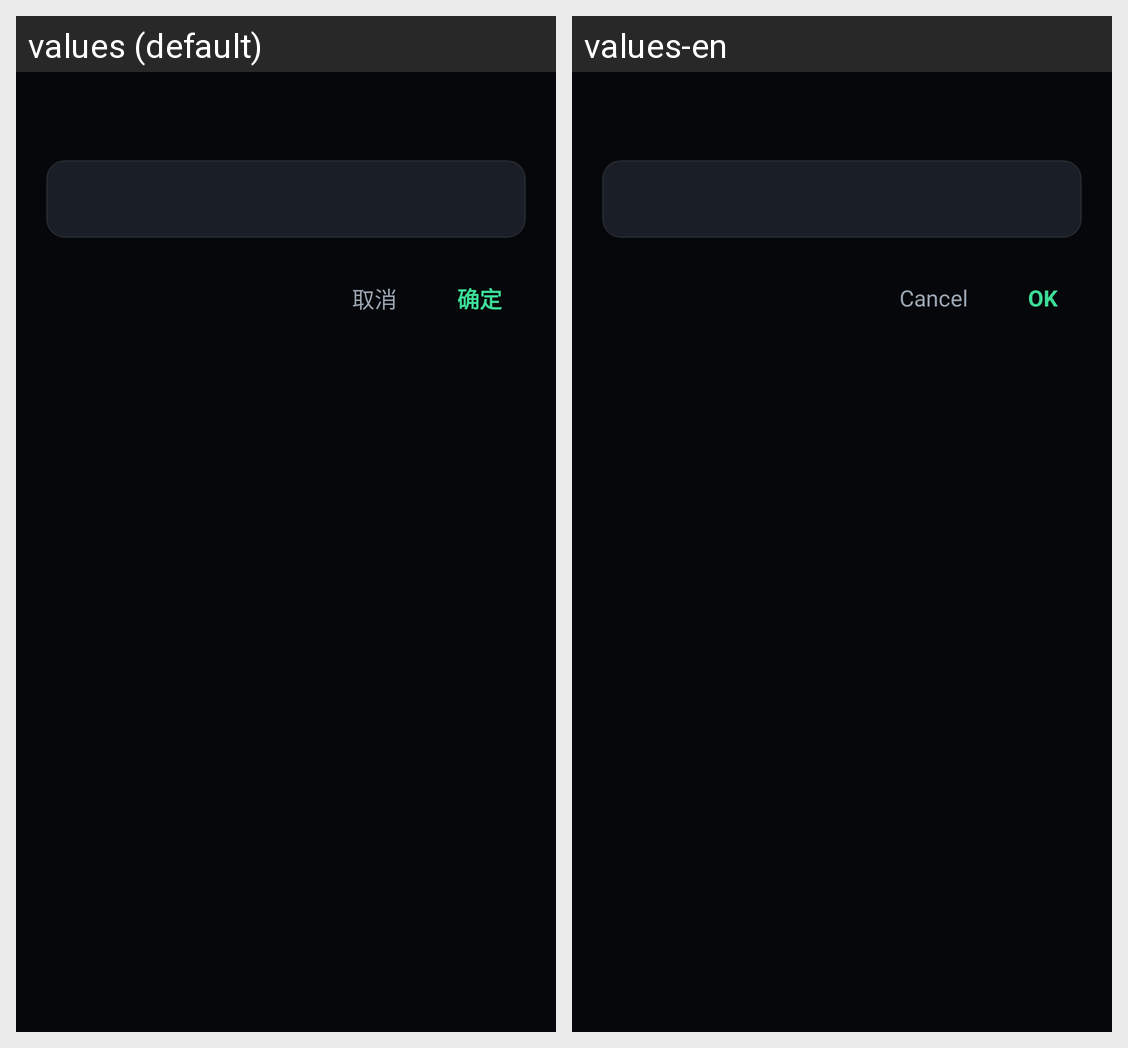

Locale-by-locale string values for the Android screen shown in this grid:
Android screen res/layout/dialog_input.xml rendered under 2 locales, left to right: values (default), values-en. Device: Nexus 5 (rendered at 1080×1920; each locale shown at half size, 540×960, under a caption strip naming it); theme Theme.CamNexus.
Strings drawn on this screen, with the default value and each locale's value (text and hints the layout hard-codes, and strings that could not be matched under every locale, appear in the picture but are not listed):

cancel
  values: 取消
  values-en: Cancel

ok
  values: 确定
  values-en: OK
